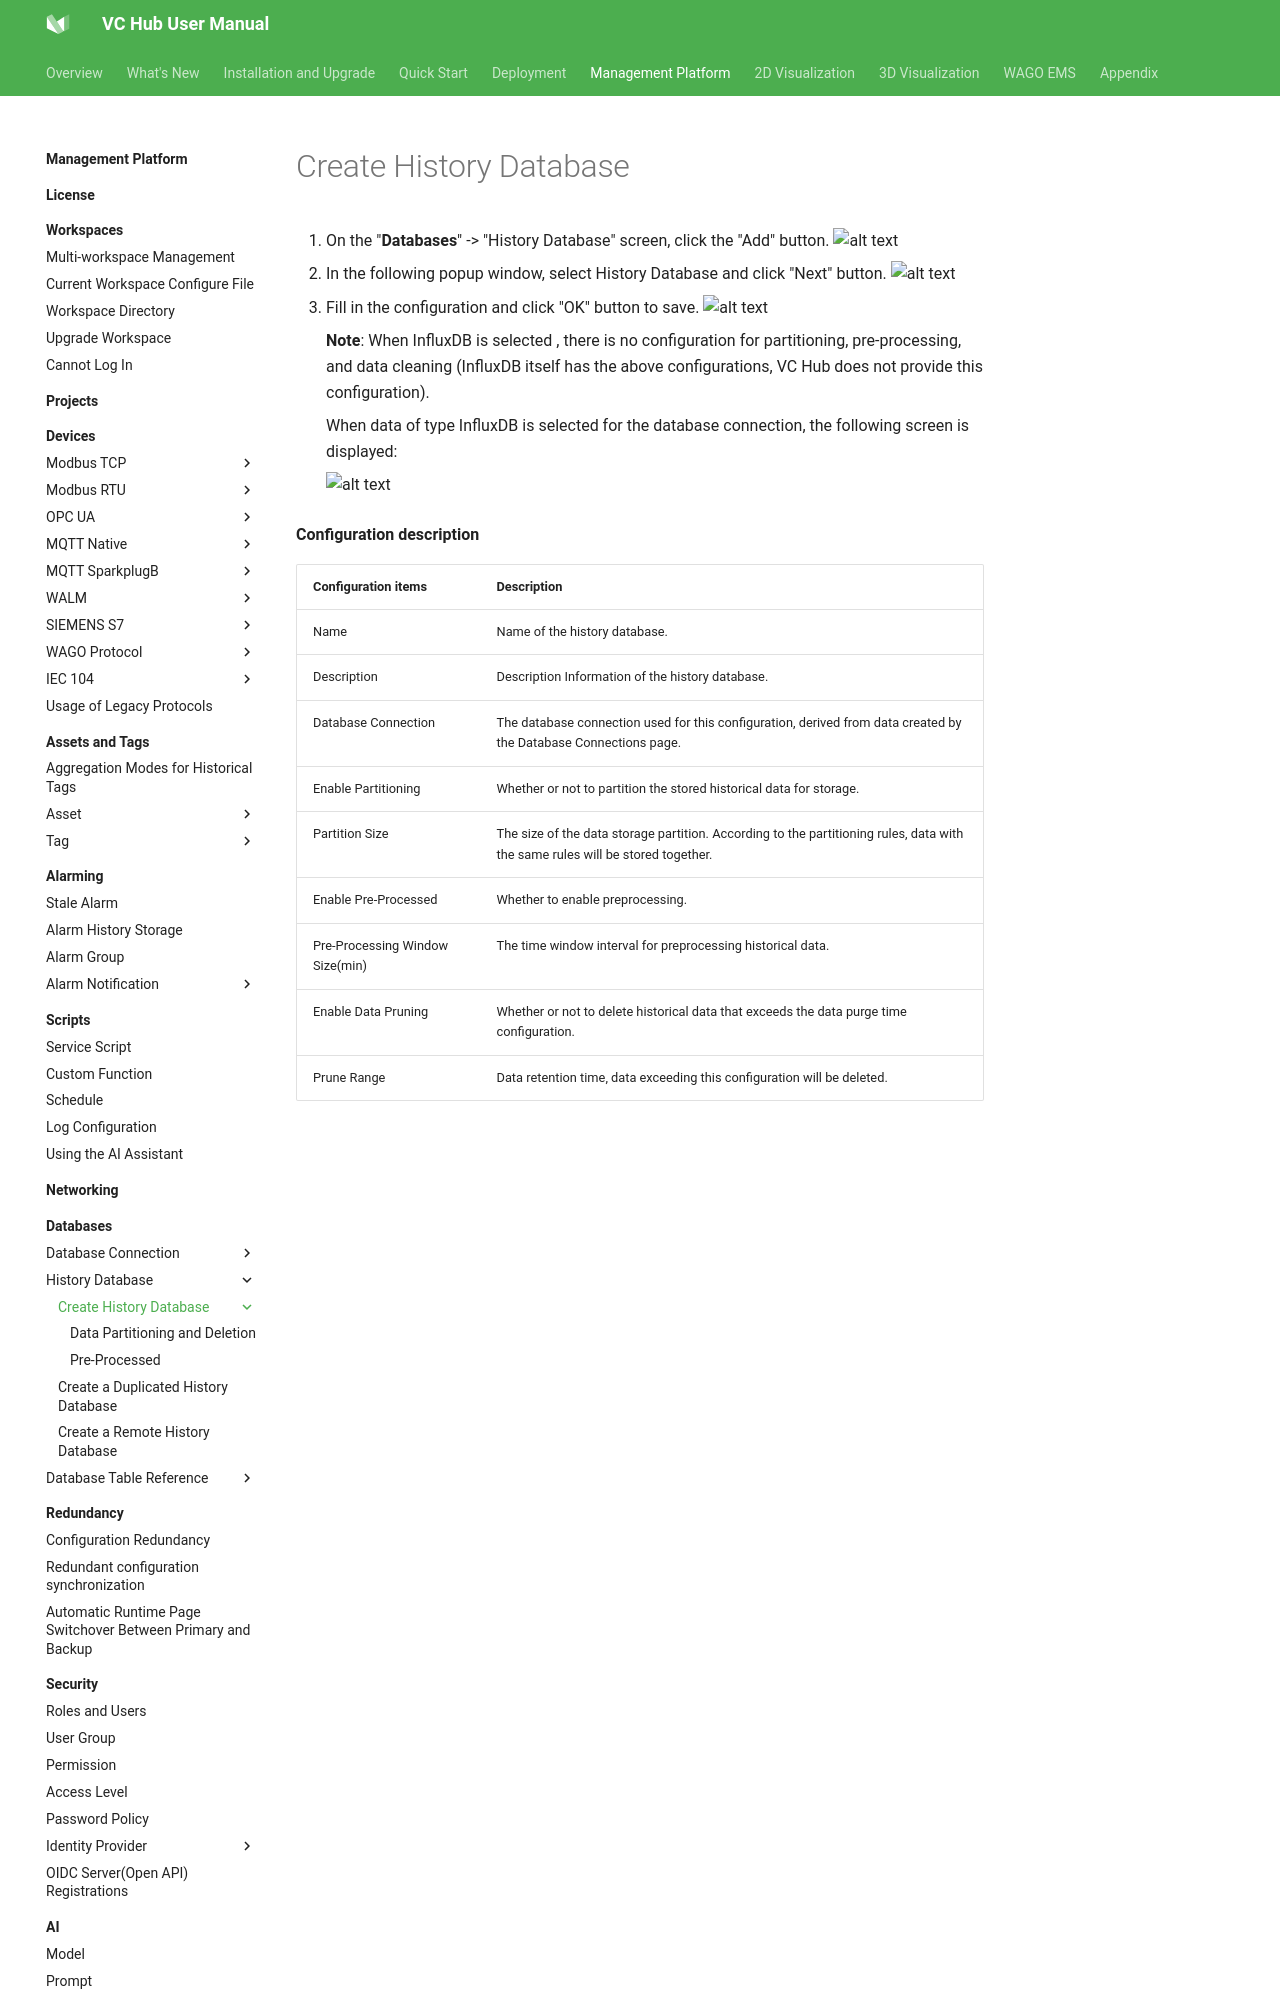

repository: mm-zzg/vchub-en-v52 · page: management-platform/databases/history-database/create-history-database/index.html · generator: mkdocs

# Create History Database

1. On the "**Databases**" -> "History Database" screen, click the "Add" button.
    ![alt text](1.png)
2.  In the following popup window, select History Database and click "Next" button.
    ![alt text](2.png)
3. Fill in the configuration and click "OK" button to save.
    ![alt text](3.png)

     **Note**: When InfluxDB is selected , there is no configuration for partitioning, pre-processing, and data cleaning (InfluxDB itself has the above configurations,  VC Hub does not provide this configuration). 

    When data of type InfluxDB is selected for the database connection, the following screen is displayed:

    ![alt text](4.png)

**Configuration description**
